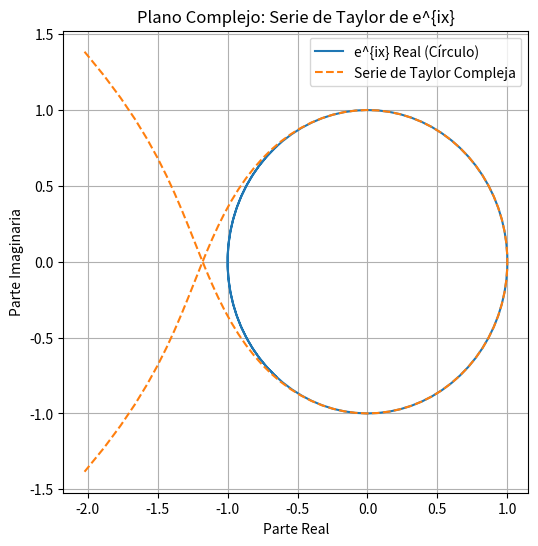

The matplotlib source for this figure:
# Aproximación de e^(ix) alrededor de x=0 usando la serie de Taylor
import sympy as sp
import numpy as np
import matplotlib.pyplot as plt

x0 = 0
n = 8
x = sp.Symbol('x')

# Definir la exponencial compleja e^(ix)
t_expr = sp.series(sp.exp(1j*x), x, x0, n).removeO()
print(f"Polinomio aproximado de Taylor (orden {n}) alrededor de x0={x0}: {t_expr}")
t_func = sp.lambdify(x, t_expr, 'numpy')

xx = np.linspace(-4, 4, 100)
yc = np.exp(1j*xx) # Valor real
yt = t_func(xx)    # Aproximación de la serie

plt.figure(figsize=(6,6))
plt.plot(yc.real, yc.imag, label='e^{ix} Real (Círculo)')
plt.plot(yt.real, yt.imag, '--', label='Serie de Taylor Compleja')
plt.title('Plano Complejo: Serie de Taylor de e^{ix}')
plt.xlabel('Parte Real')
plt.ylabel('Parte Imaginaria')
plt.legend()
plt.grid(True)
plt.show()
